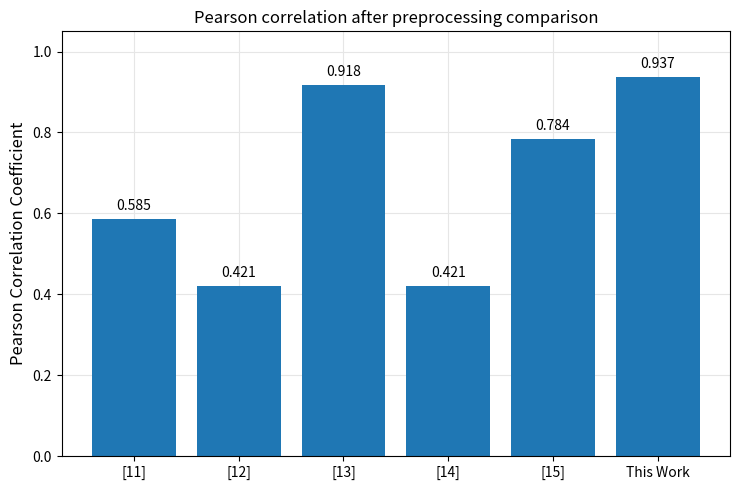

Write the Python code that produced this figure.
import os
import matplotlib.pyplot as plt
import numpy as np

# Data
labels = ['[11]', '[12]', '[13]', '[14]', '[15]', 'This Work']
values = [0.585, 0.421, 0.918, 0.421, 0.784, 0.937]

# Figure
plt.figure(figsize=(7.5, 5))

# Bars
bars = plt.bar(labels, values)

# Title and labels
plt.title('Pearson correlation after preprocessing comparison', fontweight='normal', fontsize=12)
plt.ylabel('Pearson Correlation Coefficient', fontweight='normal', fontsize=12)

# Y-axis limits
plt.ylim(0, 1.05)

# Value labels on top of bars
for bar, value in zip(bars, values):
    plt.text(
        bar.get_x() + bar.get_width()/2,
        value + 0.015,
        f'{value:.3f}',
        ha='center',
        va='bottom',
        fontsize=10
    )

# Mengatur grid agar mirip dengan contoh foto (warna abu-abu tipis, di semua sumbu)
plt.grid(True, which='major', axis='both', color='#e6e6e6', linestyle='-', linewidth=0.8)
plt.gca().set_axisbelow(True)

plt.tight_layout()

# Membuat folder 'comparison' jika belum ada
output_dir = 'comparison'
os.makedirs(output_dir, exist_ok=True)

# Menyimpan gambar dengan resolusi 300 DPI
output_path = os.path.join(output_dir, 'Pearson_Correlation_Comparison.png')
plt.savefig(output_path, dpi=300, bbox_inches='tight')
print(f"Grafik berhasil disimpan di: {output_path}")

plt.show()
